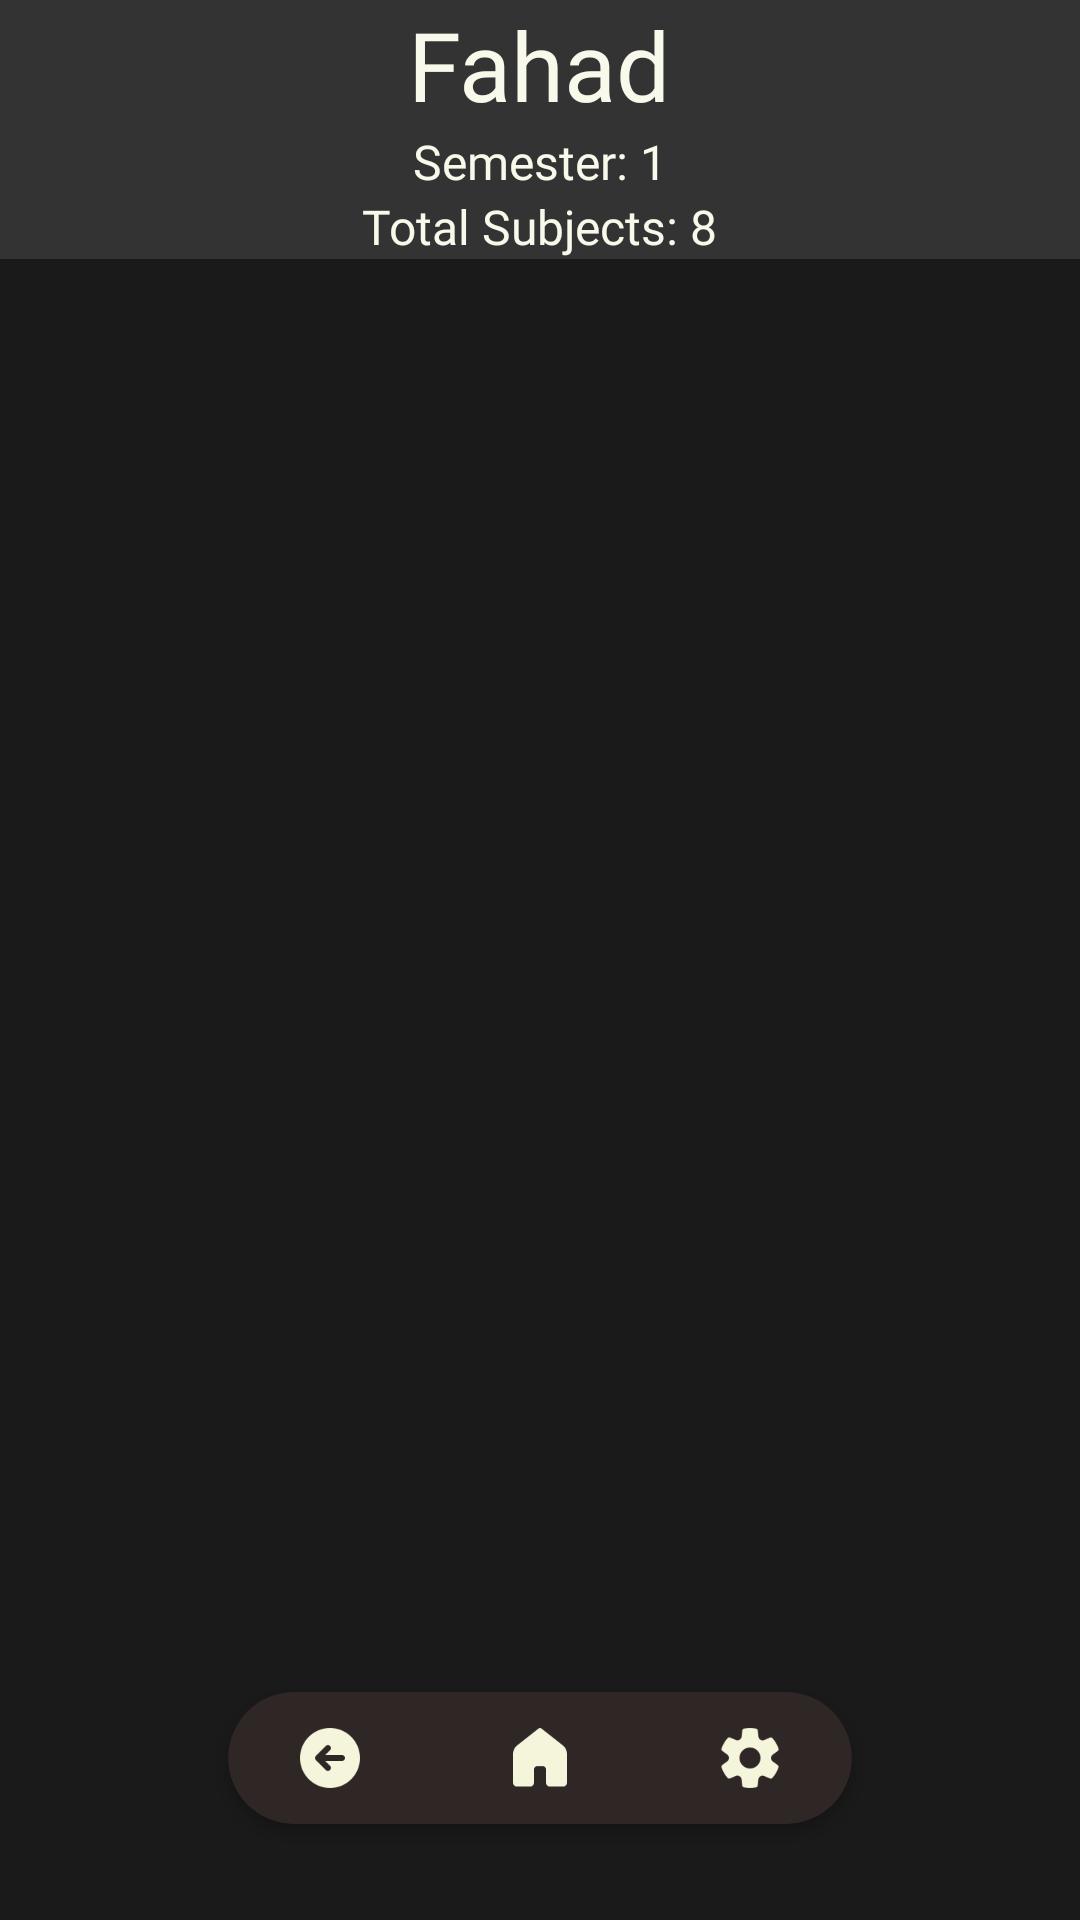

This screen was rendered from an Android layout file. Write that file and the resources it references.
<!-- AndroidManifest.xml: application theme Theme.TicTacToe -->
<!-- res/layout/subject_layout.xml -->
<?xml version="1.0" encoding="utf-8"?>
<RelativeLayout xmlns:android="http://schemas.android.com/apk/res/android"
    android:layout_width="match_parent"
    android:layout_height="match_parent"
    android:background="@color/background" >

    <androidx.recyclerview.widget.RecyclerView
        android:id="@+id/subjectRV"
        android:layout_width="match_parent"
        android:layout_height="wrap_content"
        android:layout_below="@+id/infoRL"
        android:layout_above="@+id/Navigation">

    </androidx.recyclerview.widget.RecyclerView>

    <RelativeLayout
        android:id="@+id/infoRL"
        android:layout_width="match_parent"
        android:layout_height="wrap_content"
        android:background="@color/charcoal">

        <TextView
            android:id="@+id/subjectProfileNameTV"
            android:layout_width="wrap_content"
            android:layout_height="wrap_content"
            android:text="Fahad"
            android:textSize="32dp"
            android:textColor="@color/beige"
            android:textAppearance="@style/default_font"
            android:layout_centerHorizontal="true"/>

        <TextView
            android:id="@+id/subjectSemesterTV"
            android:layout_width="wrap_content"
            android:layout_height="wrap_content"
            android:layout_below="@+id/subjectProfileNameTV"
            android:text="Semester: 1"
            android:textSize="16dp"
            android:textColor="@color/beige"
            android:textAppearance="@style/default_font"
            android:layout_centerHorizontal="true"/>

        <TextView
            android:id="@+id/subjectTotalSubjectsTV"
            android:layout_width="wrap_content"
            android:layout_height="wrap_content"
            android:layout_below="@+id/subjectSemesterTV"
            android:text="Total Subjects: 8"
            android:textSize="16dp"
            android:textColor="@color/beige"
            android:textAppearance="@style/default_font"
            android:layout_centerHorizontal="true"/>



    </RelativeLayout>

    <ImageView
        android:id="@+id/addSubjectB"
        android:layout_width="64dp"
        android:layout_height="64dp"
        android:src="@drawable/add"
        android:layout_alignParentEnd="true"
        android:layout_alignParentBottom="true"
        android:layout_marginBottom="96dp"
        android:layout_marginEnd="24dp"
        android:onClick="handleAddSubject"
        android:stateListAnimator="@animator/pulse_animation"/>















    
    <include
        android:id="@+id/Navigation"
        layout="@layout/navigation_layout" />

</RelativeLayout>
<!-- res/layout/navigation_layout.xml (included above) -->
<androidx.cardview.widget.CardView xmlns:android="http://schemas.android.com/apk/res/android"
    xmlns:app="http://schemas.android.com/apk/res-auto"
    android:id="@+id/NavigationRL"
    android:layout_width="wrap_content"
    android:layout_height="wrap_content"
    android:layout_alignParentBottom="true"
    android:layout_marginBottom="20dp"
    android:layout_marginHorizontal="65dp"
    app:cardBackgroundColor="@color/espresso"
    app:cardCornerRadius="30dp"
    app:cardUseCompatPadding="true">

    <RelativeLayout
        android:layout_width="wrap_content"
        android:layout_height="wrap_content"
        android:padding="10dp">

        <ImageView
            android:layout_width="48dp"
            android:layout_height="24dp"
            android:src="@drawable/back_icon"
            android:contentDescription="@string/image_description"
            android:onClick="handleBackClick"
            android:stateListAnimator="@animator/pulse_animation"/>


        <ImageView
            android:layout_width="48dp"
            android:layout_height="24dp"
            android:layout_centerHorizontal="true"
            android:src="@drawable/home_icon"
            android:contentDescription="@string/image_description"
            android:onClick="handleHomeClick"
            android:stateListAnimator="@animator/pulse_animation"/>


        <ImageView
            android:layout_width="48dp"
            android:layout_height="24dp"
            android:layout_alignParentEnd="true"
            android:src="@drawable/settings_icon"
            android:contentDescription="@string/image_description"
            android:onClick="handleSettingsClick"
            android:stateListAnimator="@animator/pulse_animation"/>

    </RelativeLayout>


</androidx.cardview.widget.CardView>
<!-- resources referenced by this layout -->
<resources>
  <color name="background">#1a1a1a</color>
  <color name="beige">#F9F9EB</color>
  <color name="charcoal">#333333</color>
  <color name="espresso">#2f2626</color>
  <!-- drawable back_icon: png bitmap (drawable, 1500 bytes) -->
  <!-- drawable home_icon: png bitmap (drawable, 1061 bytes) -->
  <!-- drawable settings_icon: png bitmap (drawable, 1842 bytes) -->
  <string name="image_description">Image</string>
  <style name="default_font">
          <item name="android:fontFamily">@font/font</item>
      </style>
  <style name="Theme.TicTacToe" parent="Base.Theme.TicTacToe" />
  <style name="Base.Theme.TicTacToe" parent="Theme.AppCompat.DayNight.NoActionBar">
          
          
      </style>
</resources>
